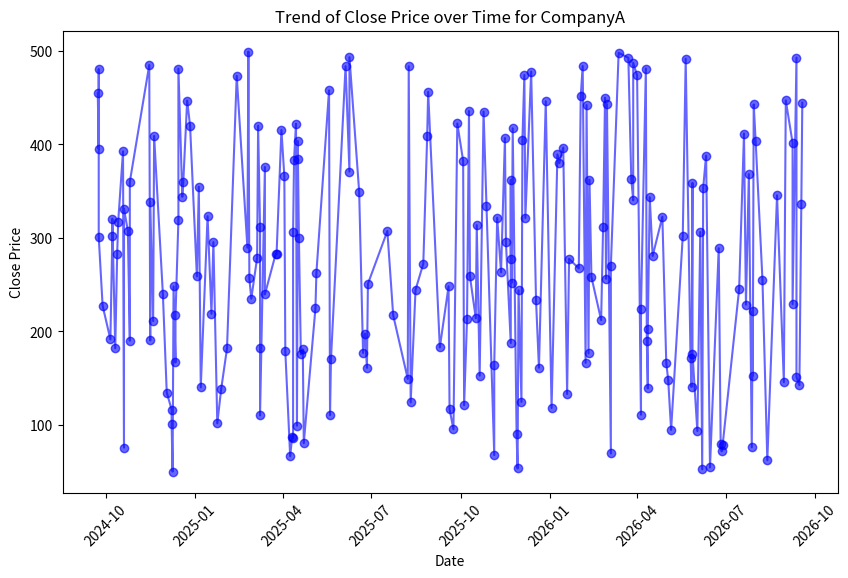
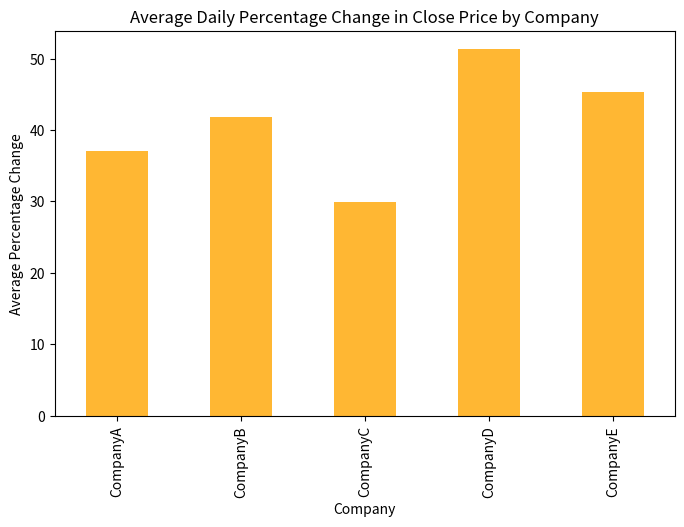

Python code for these plots, in order:
import numpy as np
import pandas as pd
import matplotlib.pyplot as plt
from datetime import datetime, timedelta
import random

np.random.seed(42)
start_date = datetime.now() - timedelta(days=730)
date_list = [start_date + timedelta(days=random.randint(0, 730)) for _ in range(1000)]
companies = ['CompanyA', 'CompanyB', 'CompanyC', 'CompanyD', 'CompanyE']
data = {
    'Date': date_list,
    'Company': np.random.choice(companies, 1000),
    'Open Price': np.random.uniform(50, 500, 1000),
    'Close Price': np.random.uniform(50, 500, 1000),
    'Volume Traded': np.random.randint(1000, 1000000, 1000)
}
df = pd.DataFrame(data)
close_price_array = df['Close Price'].to_numpy()
daily_percentage_change = np.diff(close_price_array) / close_price_array[:-1] * 100
df['Daily Percentage Change'] = np.insert(daily_percentage_change, 0, 0)
price_increase_df = df[df['Daily Percentage Change'] > 2]
total_volume_by_company = df.groupby('Company')['Volume Traded'].sum()
company = 'CompanyA'
company_data = df[df['Company'] == company].sort_values('Date')
plt.figure(figsize=(10, 6))
plt.plot(company_data['Date'], company_data['Close Price'], marker='o', color='b', alpha=0.6)
plt.title(f'Trend of Close Price over Time for {company}')
plt.xlabel('Date')
plt.ylabel('Close Price')
plt.xticks(rotation=45)
plt.show()
avg_percentage_change_by_company = df.groupby('Company')['Daily Percentage Change'].mean()

plt.figure(figsize=(8, 5))
avg_percentage_change_by_company.plot(kind='bar', color='orange', alpha=0.8)
plt.title('Average Daily Percentage Change in Close Price by Company')
plt.xlabel('Company')
plt.ylabel('Average Percentage Change')
plt.show()
print("\nDays when stock price increased by more than 2%:")
print(price_increase_df.head())
print("\nTotal Volume Traded by Company:")
print(total_volume_by_company)
